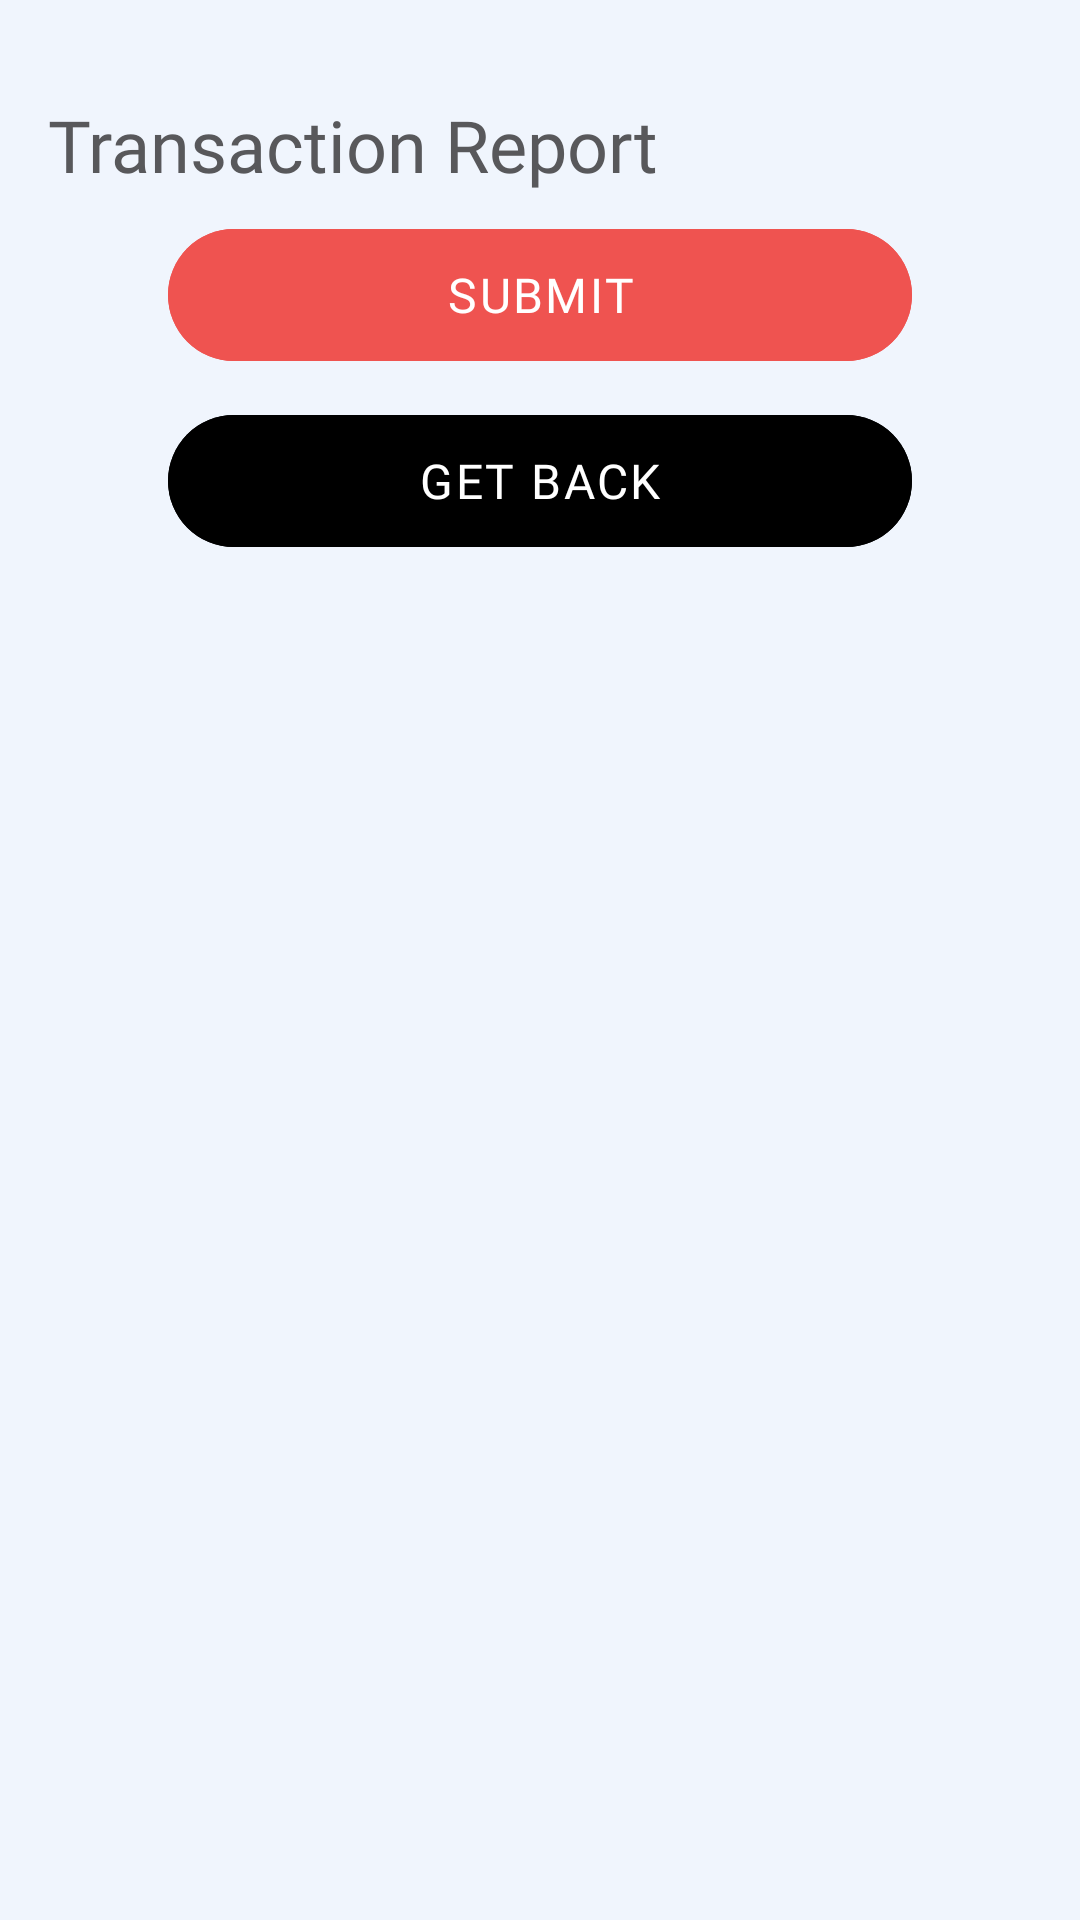

Layout XML and referenced resources for this Android screen:
<!-- AndroidManifest.xml: application theme Theme.TravelInsurance -->
<!-- res/layout/fragment_transaction_reports.xml -->
<?xml version="1.0" encoding="utf-8"?>
<androidx.constraintlayout.widget.ConstraintLayout xmlns:android="http://schemas.android.com/apk/res/android"
    xmlns:tools="http://schemas.android.com/tools"
    android:layout_width="match_parent"
    android:layout_height="match_parent"
    xmlns:app="http://schemas.android.com/apk/res-auto"
    android:padding="@dimen/_16dp"
    tools:context=".view.transaction.TransactionReportsFragment">
    <TextView
        android:id="@+id/txtheader"
        style="@style/header_textview_24"
        android:layout_width="match_parent"
        android:layout_height="wrap_content"
        android:layout_marginTop="16dp"
        android:text="@string/trans_report"
        app:layout_constraintEnd_toEndOf="parent"
        app:layout_constraintStart_toStartOf="parent"
        app:layout_constraintTop_toTopOf="parent" />

    <com.google.android.material.button.MaterialButton
        android:id="@+id/btnSubmit"
        style="@style/ButtonStyle.Primary"
        android:layout_width="match_parent"
        android:layout_height="wrap_content"
        android:layout_marginTop="@dimen/_8dp"
        android:layout_marginHorizontal="@dimen/_40dp"
        android:text="@string/submit"
        app:layout_constraintEnd_toEndOf="parent"
        app:layout_constraintStart_toStartOf="parent"
        app:layout_constraintTop_toBottomOf="@+id/txtheader" />

    <com.google.android.material.button.MaterialButton
        android:id="@+id/btnback"
        android:layout_width="match_parent"
        android:layout_height="wrap_content"
        android:layout_marginTop="@dimen/_10dp"
        android:text="Get Back"
        style="@style/ButtonStyle.Secondary"
        android:layout_marginHorizontal="@dimen/_40dp"
        app:layout_constraintEnd_toEndOf="parent"
        app:layout_constraintStart_toStartOf="parent"
        app:layout_constraintTop_toBottomOf="@+id/btnSubmit"/>

</androidx.constraintlayout.widget.ConstraintLayout>
<!-- resources referenced by this layout -->
<resources>
  <dimen name="_10dp">10dp</dimen>
  <dimen name="_16dp">16dp</dimen>
  <dimen name="_40dp">40dp</dimen>
  <dimen name="_8dp">8dp</dimen>
  <string name="submit">submit</string>
  <string name="trans_report">Transaction Report</string>
  <style name="ButtonStyle.Primary" parent="ButtonStyle.Base">
          <item name="android:backgroundTint">@color/colorPrimary</item>
          <item name="android:textColor">@color/white</item>
      </style>
  <style name="ButtonStyle.Secondary" parent="ButtonStyle.Base">
          <item name="android:backgroundTint">@color/black</item>
          <item name="android:textColor">@color/white</item>
      </style>
  <style name="header_textview_24" parent="TextAppearance.MaterialComponents.Headline5">
          <item name="fontFamily">@font/poppinsbold</item>
          <item name="android:textColor">@color/header_text</item>
      </style>
  <style name="Theme.TravelInsurance" parent="AppTheme" />
  <color name="colorPrimary">#EF5350</color>
  <color name="white">#FFFFFFFF</color>
  <color name="black">#000000</color>
  <color name="header_text">#58585b</color>
  <color name="colorPrimaryDark">#E53935</color>
  <color name="colorSecondary">#FFAB91</color>
  <color name="colorOnSecondary">#000000</color>
  <color name="colorError">#FF0000</color>
  <color name="colorOnError">#58585b</color>
  <color name="colorSurface">#F0F5FD</color>
  <color name="colorOnSurface">#303F9F</color>
  <color name="colorOnBackground">#F0F5FD</color>
  <color name="colorAccent">#FFAB91</color>
  <!-- drawable cursor_drawable (drawable) -->
  <?xml version="1.0" encoding="utf-8"?>
  <shape xmlns:android="http://schemas.android.com/apk/res/android"
      android:shape="rectangle">
      <size android:width="2dp" />
  
      <solid android:color="@color/Orange" />
  
  
  
  </shape>
  <color name="nav_item_ripple_color">#29EF5350</color>
  <style name="Widget.App.AppBarLayout" parent="Widget.Material3.AppBarLayout">
          
          <item name="android:background">@color/colorPrimaryDark</item>
          <item name="android:elevation">4dp</item>
      </style>
  
       --&gt;
  <style name="Widget.App.ActionBar" parent="Widget.Material3.ActionBar.Solid">
      
      
  
      <item name="elevation">0dp</item>
      <item name="background">@android:color/transparent</item>
  </style>
  <style name="regular_primary_16" parent="TextAppearance.MaterialComponents.Body1">
          <item name="fontFamily">@font/poppinsregular</item>
          <item name="android:textColor">@color/header_text</item>
      </style>
  <color name="bg">#F0F5FD</color>
  <color name="navigation_bar_color">@color/bottom_background_bg</color>
  <color name="Orange">#FFA500</color>
  <style name="Toolbar.TitleText" parent="TextAppearance.Material3.TitleLarge">
          <item name="android:textSize">20sp</item>
          <item name="android:textColor">@color/white</item>
          <item name="fontFamily">@font/poppinsmedium</item>
      </style>
  <style name="ThemeOverlay.App.BottomNavigationView" parent="">
          <item name="colorSurface">@android:color/transparent</item>
          <item name="colorOnSurfaceVariant">@color/colorPrimaryDark</item>
          <item name="elevationOverlayEnabled">false</item>
      </style>
  <style name="App.Custom.Indicator" parent="Widget.Material3.BottomNavigationView.ActiveIndicator">
          <item name="android:color">@color/nav_item_pressed_bg</item>
      </style>
  <color name="bottom_background_bg">#efd7dd</color>
  <style name="TextAppearance.App.BottomNavigation.Active" parent="TextAppearance.Material3.BodySmall">
          <item name="android:textStyle">bold</item>
          <item name="font">@font/poppinsbold</item>
  
      </style>
  <style name="TextAppearance.App.BottomNavigation.Inactive" parent="TextAppearance.Material3.BodySmall">
          <item name="android:textStyle">normal</item>
          <item name="font">@font/poppinsregular</item>
  
      </style>
  <color name="nav_item_pressed_bg">#29EF5350</color>
</resources>
